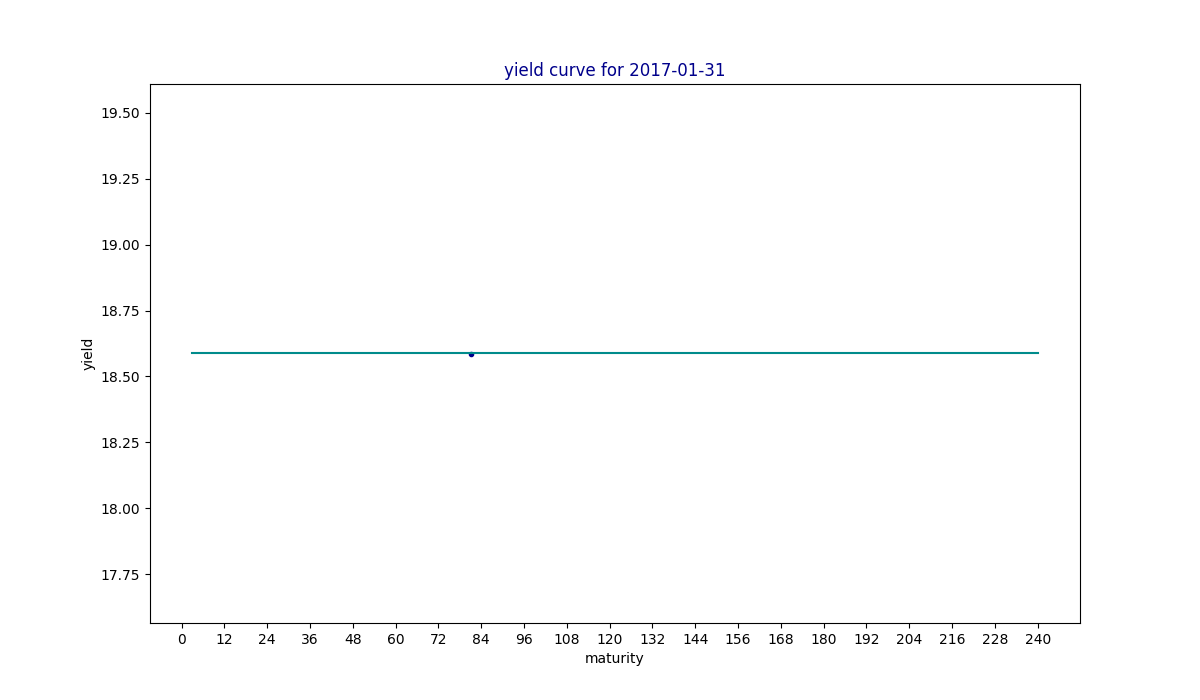

The data file committed next to this chart (first rows):
maturity, yield, estimated
3, , 18.59
6, , 18.59
9, , 18.59
12, , 18.59
24, , 18.59
36, , 18.59
48, , 18.59
60, , 18.59
81, 18.59, 18.59
84, , 18.59
120, , 18.59
240, , 18.59
